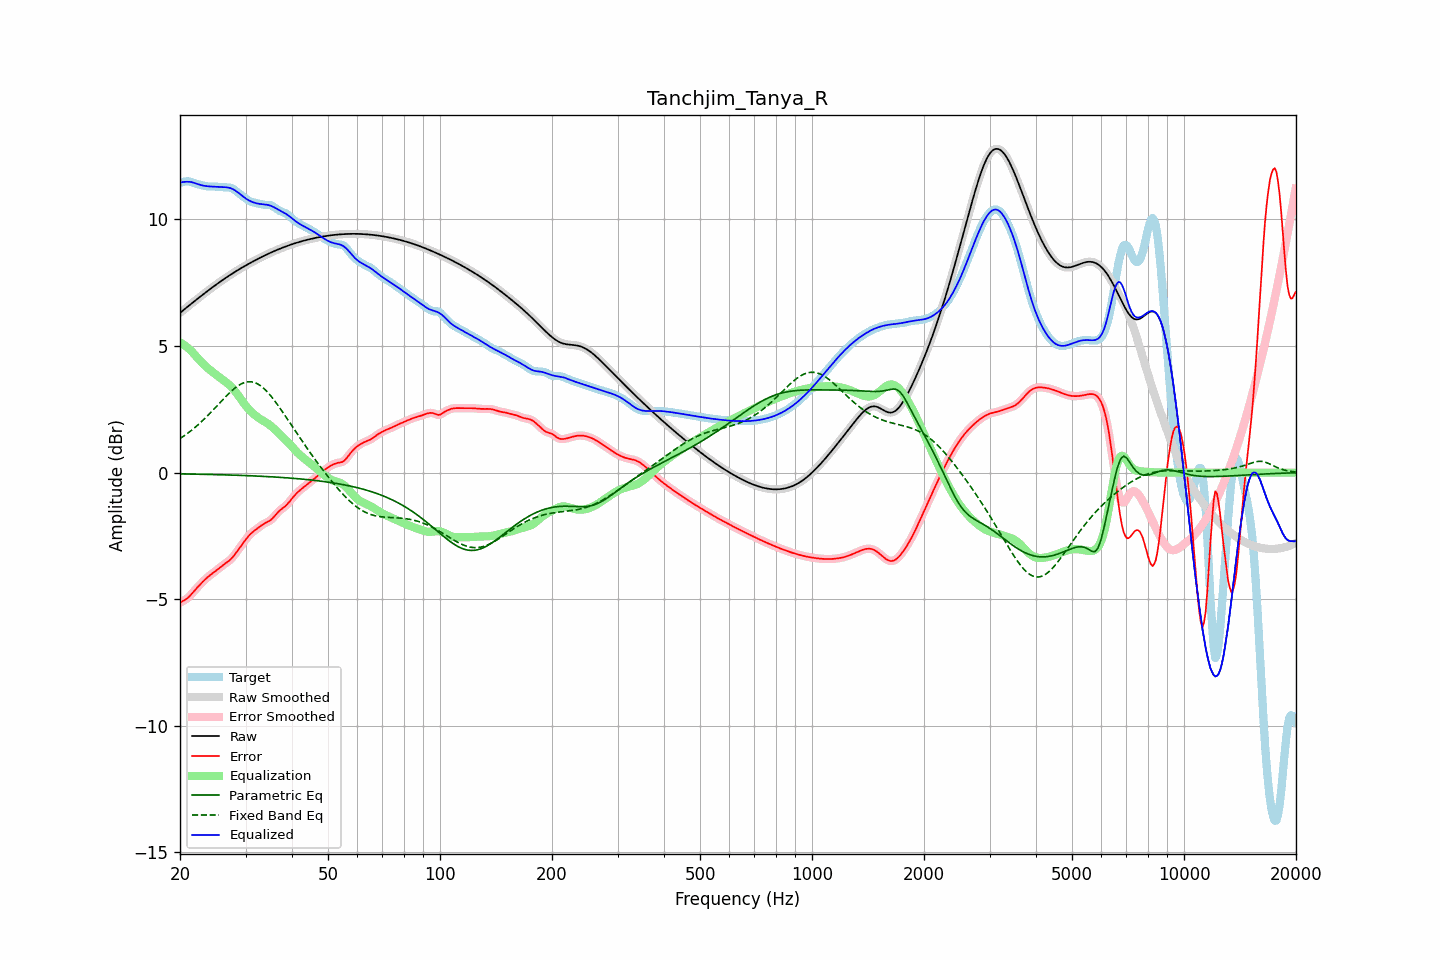

The data file committed next to this chart (first rows):
frequency, raw, error, smoothed, error_smoothed, equalization, parametric_eq, fixed_band_eq, equalized_raw, equalized_smoothed, target
20.00, 6.31, -5.14, 6.31, -5.13, 5.15, -0.05, 1.35, 11.46, 11.46, 11.44
20.20, 6.36, -5.10, 6.36, -5.10, 5.11, -0.05, 1.39, 11.47, 11.47, 11.46
20.40, 6.41, -5.07, 6.41, -5.07, 5.07, -0.05, 1.43, 11.48, 11.48, 11.48
20.61, 6.47, -5.03, 6.47, -5.03, 5.02, -0.05, 1.47, 11.49, 11.49, 11.50
20.81, 6.52, -4.99, 6.52, -4.99, 4.97, -0.05, 1.52, 11.49, 11.49, 11.51
21.02, 6.57, -4.94, 6.57, -4.94, 4.92, -0.05, 1.57, 11.49, 11.49, 11.51
21.23, 6.62, -4.88, 6.62, -4.88, 4.87, -0.06, 1.61, 11.49, 11.49, 11.50
21.44, 6.67, -4.81, 6.67, -4.81, 4.81, -0.06, 1.66, 11.48, 11.48, 11.48
21.66, 6.72, -4.74, 6.72, -4.74, 4.74, -0.06, 1.71, 11.46, 11.46, 11.46
21.87, 6.77, -4.66, 6.77, -4.66, 4.67, -0.06, 1.77, 11.44, 11.44, 11.44
22.09, 6.82, -4.59, 6.82, -4.59, 4.60, -0.06, 1.82, 11.42, 11.42, 11.41
22.31, 6.87, -4.52, 6.87, -4.52, 4.53, -0.06, 1.88, 11.40, 11.40, 11.39
22.54, 6.92, -4.45, 6.92, -4.45, 4.46, -0.06, 1.93, 11.38, 11.38, 11.38
22.76, 6.97, -4.39, 6.97, -4.39, 4.39, -0.06, 1.99, 11.36, 11.36, 11.36
22.99, 7.02, -4.32, 7.02, -4.32, 4.32, -0.07, 2.05, 11.34, 11.34, 11.34
23.22, 7.07, -4.26, 7.07, -4.26, 4.26, -0.07, 2.11, 11.33, 11.33, 11.33
23.45, 7.12, -4.20, 7.12, -4.20, 4.20, -0.07, 2.17, 11.32, 11.32, 11.32
23.69, 7.17, -4.14, 7.17, -4.14, 4.14, -0.07, 2.24, 11.31, 11.31, 11.31
23.92, 7.22, -4.09, 7.22, -4.09, 4.09, -0.07, 2.30, 11.31, 11.31, 11.30
24.16, 7.26, -4.04, 7.26, -4.04, 4.04, -0.07, 2.37, 11.30, 11.30, 11.30
24.40, 7.31, -3.99, 7.31, -3.99, 3.99, -0.07, 2.43, 11.30, 11.30, 11.30
24.65, 7.36, -3.94, 7.36, -3.94, 3.94, -0.08, 2.50, 11.30, 11.30, 11.30
24.89, 7.41, -3.89, 7.41, -3.89, 3.89, -0.08, 2.57, 11.29, 11.29, 11.30
25.14, 7.45, -3.84, 7.45, -3.84, 3.84, -0.08, 2.64, 11.29, 11.29, 11.30
25.39, 7.50, -3.79, 7.50, -3.79, 3.79, -0.08, 2.70, 11.29, 11.29, 11.29
25.65, 7.54, -3.74, 7.54, -3.74, 3.74, -0.08, 2.77, 11.29, 11.29, 11.28
25.91, 7.59, -3.69, 7.59, -3.69, 3.70, -0.08, 2.84, 11.28, 11.28, 11.28
26.16, 7.63, -3.64, 7.63, -3.64, 3.65, -0.09, 2.91, 11.28, 11.28, 11.27
26.43, 7.67, -3.60, 7.67, -3.60, 3.60, -0.09, 2.97, 11.28, 11.28, 11.27
26.69, 7.72, -3.55, 7.72, -3.55, 3.55, -0.09, 3.04, 11.27, 11.27, 11.27
26.96, 7.76, -3.51, 7.76, -3.51, 3.50, -0.09, 3.10, 11.26, 11.26, 11.27
27.23, 7.80, -3.46, 7.80, -3.45, 3.44, -0.09, 3.16, 11.25, 11.25, 11.26
27.50, 7.84, -3.39, 7.84, -3.39, 3.38, -0.10, 3.22, 11.22, 11.22, 11.24
27.77, 7.88, -3.32, 7.88, -3.32, 3.31, -0.10, 3.28, 11.19, 11.19, 11.20
28.05, 7.92, -3.24, 7.92, -3.24, 3.24, -0.10, 3.33, 11.16, 11.16, 11.17
28.33, 7.96, -3.16, 7.96, -3.16, 3.16, -0.10, 3.38, 11.12, 11.12, 11.12
28.62, 8.00, -3.07, 8.00, -3.07, 3.07, -0.10, 3.43, 11.07, 11.07, 11.07
28.90, 8.04, -2.98, 8.04, -2.98, 2.98, -0.11, 3.47, 11.02, 11.02, 11.02
29.19, 8.08, -2.89, 8.08, -2.89, 2.89, -0.11, 3.50, 10.97, 10.97, 10.97
29.48, 8.11, -2.80, 8.11, -2.80, 2.80, -0.11, 3.53, 10.92, 10.92, 10.92
29.78, 8.15, -2.72, 8.15, -2.72, 2.72, -0.11, 3.56, 10.87, 10.87, 10.87
30.08, 8.19, -2.63, 8.19, -2.63, 2.64, -0.12, 3.57, 10.82, 10.82, 10.82
30.38, 8.22, -2.55, 8.22, -2.55, 2.56, -0.12, 3.59, 10.78, 10.78, 10.78
30.68, 8.26, -2.48, 8.26, -2.48, 2.49, -0.12, 3.59, 10.75, 10.75, 10.74
30.99, 8.29, -2.42, 8.29, -2.42, 2.42, -0.12, 3.59, 10.72, 10.72, 10.71
31.30, 8.33, -2.36, 8.33, -2.36, 2.36, -0.13, 3.58, 10.69, 10.69, 10.68
31.61, 8.36, -2.31, 8.36, -2.31, 2.30, -0.13, 3.57, 10.67, 10.67, 10.67
31.93, 8.40, -2.26, 8.40, -2.26, 2.25, -0.13, 3.54, 10.65, 10.65, 10.65
32.24, 8.43, -2.21, 8.43, -2.21, 2.20, -0.14, 3.52, 10.63, 10.63, 10.64
32.57, 8.46, -2.16, 8.46, -2.16, 2.16, -0.14, 3.48, 10.62, 10.62, 10.62
32.89, 8.49, -2.11, 8.49, -2.11, 2.12, -0.14, 3.44, 10.61, 10.61, 10.61
33.22, 8.53, -2.07, 8.53, -2.07, 2.08, -0.15, 3.39, 10.60, 10.60, 10.59
33.55, 8.56, -2.03, 8.56, -2.03, 2.04, -0.15, 3.34, 10.60, 10.60, 10.58
33.89, 8.59, -1.99, 8.59, -1.99, 2.00, -0.15, 3.28, 10.59, 10.59, 10.58
34.23, 8.62, -1.96, 8.62, -1.96, 1.96, -0.15, 3.21, 10.58, 10.58, 10.58
34.57, 8.65, -1.93, 8.65, -1.93, 1.92, -0.16, 3.14, 10.57, 10.57, 10.58
34.92, 8.68, -1.89, 8.68, -1.89, 1.87, -0.16, 3.07, 10.55, 10.55, 10.57
35.27, 8.71, -1.84, 8.71, -1.84, 1.82, -0.17, 2.99, 10.53, 10.53, 10.55
35.62, 8.73, -1.78, 8.73, -1.78, 1.76, -0.17, 2.91, 10.50, 10.50, 10.51
35.97, 8.76, -1.71, 8.76, -1.71, 1.70, -0.17, 2.83, 10.47, 10.47, 10.47
... 635 more rows
